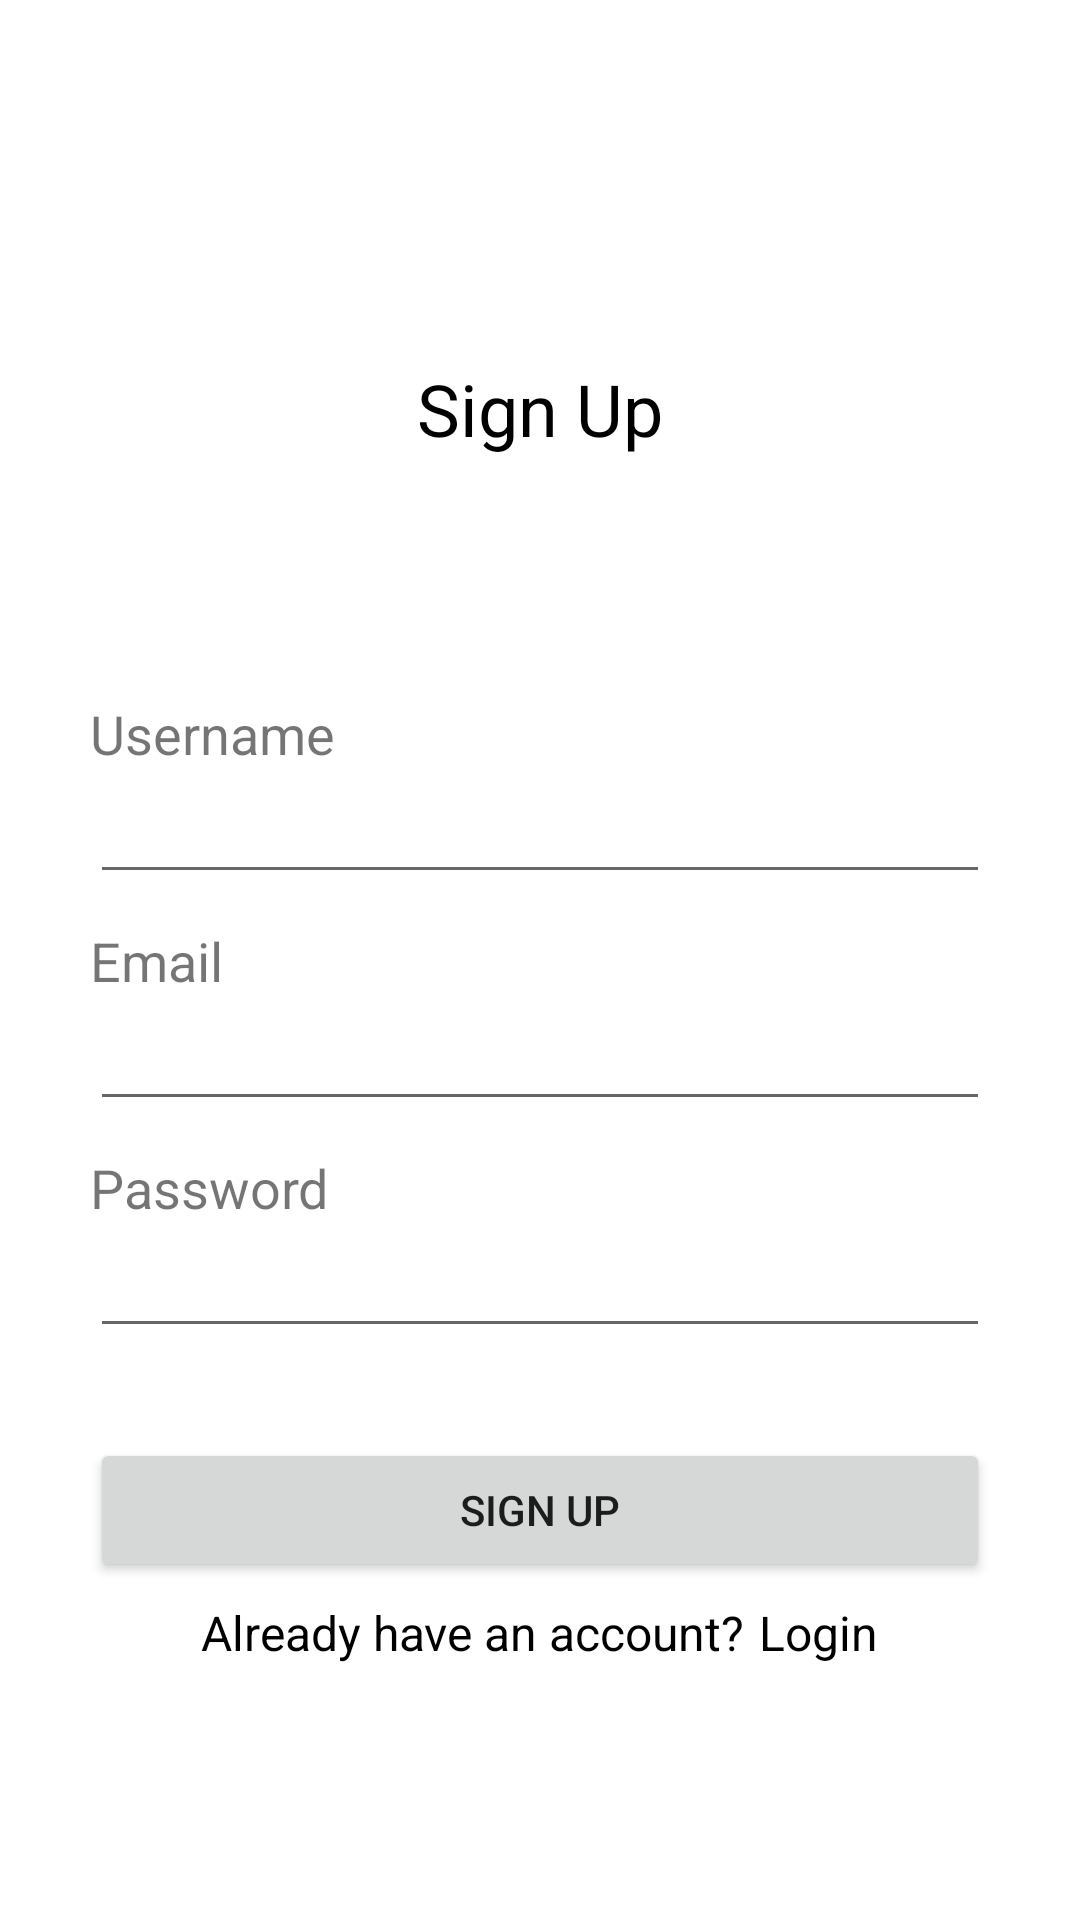

This screen was rendered from an Android layout file. Write that file and the resources it references.
<!-- AndroidManifest.xml: application theme Theme.FoodOrdeeing -->
<!-- res/layout/fragment_sign_up_screen.xml -->
<androidx.constraintlayout.widget.ConstraintLayout xmlns:android="http://schemas.android.com/apk/res/android"
    xmlns:tools="http://schemas.android.com/tools"
    android:layout_width="match_parent"
    android:layout_height="match_parent"
    xmlns:app="http://schemas.android.com/apk/res-auto"
    tools:context="com.example.foodordering.views.SignUpScreen">

    <Toolbar
        android:id="@+id/toolbar"
        android:layout_width="match_parent"
        android:layout_height="40dp"
        app:layout_constraintTop_toTopOf="parent"
        android:navigationIcon="@drawable/ic_back"/>

    <TextView
        android:id="@+id/txtSignUp"
        android:text="Sign Up"
        android:textSize="24sp"
        android:textColor="@color/black"
        android:layout_width="wrap_content"
        android:layout_height="wrap_content"
        android:layout_marginTop="80dp"
        app:layout_constraintTop_toBottomOf="@+id/toolbar"
        app:layout_constraintStart_toStartOf="parent"
        app:layout_constraintEnd_toEndOf="parent" />

    <TextView
        android:id="@+id/txtUsername"
        android:text="Username"
        android:textSize="18sp"
        android:layout_width="wrap_content"
        android:layout_height="wrap_content"
        android:layout_marginTop="80dp"
        app:layout_constraintTop_toBottomOf="@+id/txtSignUp"
        app:layout_constraintStart_toStartOf="@+id/email" />

    <EditText
        android:id="@+id/username"
        android:layout_width="match_parent"
        android:layout_height="wrap_content"
        app:layout_constraintTop_toBottomOf="@+id/txtUsername"
        android:layout_marginHorizontal="30dp"/>

    <TextView
        android:id="@+id/txtEmail"
        android:text="Email"
        android:textSize="18sp"
        android:layout_width="wrap_content"
        android:layout_height="wrap_content"
        android:layout_marginTop="10dp"
        app:layout_constraintTop_toBottomOf="@+id/username"
        app:layout_constraintStart_toStartOf="@+id/email" />

    <EditText
        android:id="@+id/email"
        android:layout_width="match_parent"
        android:layout_height="wrap_content"
        app:layout_constraintTop_toBottomOf="@+id/txtEmail"
        android:layout_marginHorizontal="30dp"/>

    <TextView
        android:id="@+id/txtPassword"
        android:text="Password"
        android:textSize="18sp"
        android:layout_width="wrap_content"
        android:layout_height="wrap_content"
        android:layout_marginTop="10dp"
        app:layout_constraintTop_toBottomOf="@+id/email"
        app:layout_constraintStart_toStartOf="@+id/password" />

    <EditText
        android:id="@+id/password"
        android:layout_width="match_parent"
        android:layout_height="wrap_content"
        app:layout_constraintTop_toBottomOf="@+id/txtPassword"
        android:layout_marginHorizontal="30dp"/>


    <Button
        android:id="@+id/btnLogin"
        android:text="Sign Up"
        android:layout_width="match_parent"
        android:layout_height="wrap_content"
        android:layout_marginTop="30dp"
        android:layout_marginHorizontal="30dp"
        app:layout_constraintTop_toBottomOf="@+id/password" />

    <LinearLayout
        android:layout_width="0dp"
        android:layout_height="wrap_content"
        android:orientation="horizontal"
        android:layout_marginTop="6dp"
        app:layout_constraintTop_toBottomOf="@id/btnLogin"
        app:layout_constraintStart_toStartOf="@id/btnLogin"
        app:layout_constraintEnd_toEndOf="@id/btnLogin"
        android:gravity="center_horizontal">
        <TextView
            android:text="Already have an account?"
            android:textColor="@color/black"
            android:textSize="16sp"
            android:layout_width="wrap_content"
            android:layout_height="wrap_content"/>
        <TextView
            android:text="Login"
            android:textColor="@color/black"
            android:textSize="16sp"
            android:layout_marginLeft="5dp"
            android:layout_width="wrap_content"
            android:layout_height="wrap_content"/>
    </LinearLayout>

</androidx.constraintlayout.widget.ConstraintLayout>
<!-- resources referenced by this layout -->
<resources>
  <color name="black">#FF000000</color>
  <style name="Theme.FoodOrdeeing" parent="Theme.MaterialComponents.Light.NoActionBar">
          
          <item name="colorPrimary">@color/purple_500</item>
          <item name="colorPrimaryVariant">@color/purple_700</item>
          <item name="colorOnPrimary">@color/white</item>
          
          <item name="colorSecondary">@color/teal_200</item>
          <item name="colorSecondaryVariant">@color/teal_700</item>
          <item name="colorOnSecondary">@color/black</item>
          
          <item name="android:statusBarColor">?attr/colorPrimaryVariant</item>
          
          <item name="searchViewStyle">@style/SearchViewStyle</item>
      </style>
  <color name="purple_500">#FF6200EE</color>
  <color name="purple_700">#FF3700B3</color>
  <color name="white">#FFFFFFFF</color>
  <color name="teal_200">#FF03DAC5</color>
  <color name="teal_700">#FF018786</color>
  <style name="SearchViewStyle">
          <item name="searchIcon">@drawable/ic_search</item>
          <item name="closeIcon">@drawable/ic_close</item>
          <item name="searchHintIcon">@drawable/ic_search</item>
      </style>
</resources>
